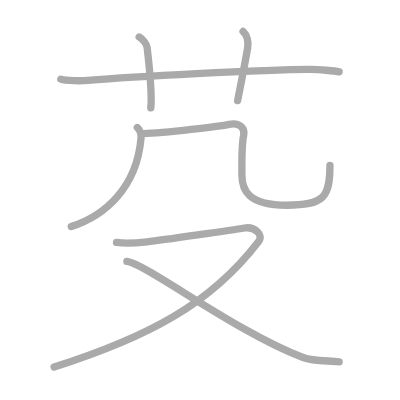
t = 0.00 s
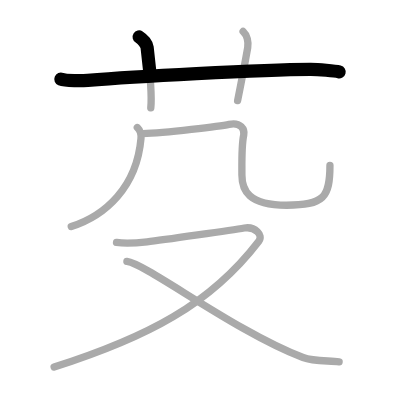
t = 1.50 s
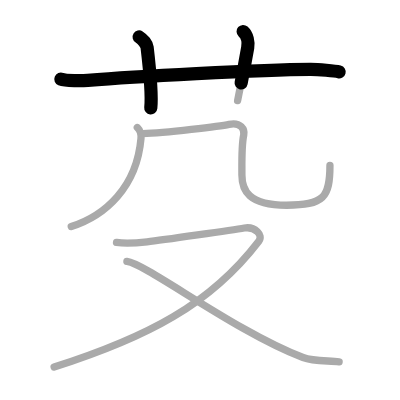
t = 2.75 s
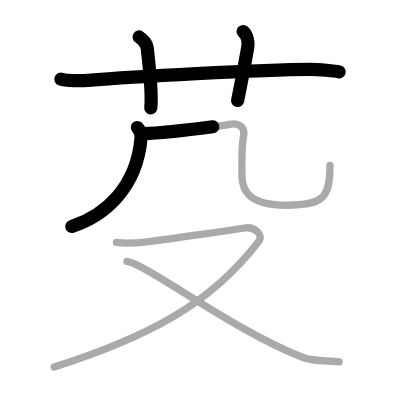
t = 4.25 s
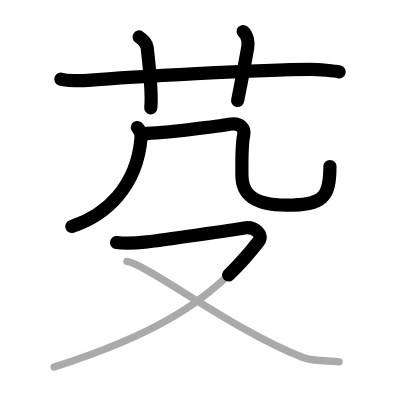
t = 5.50 s
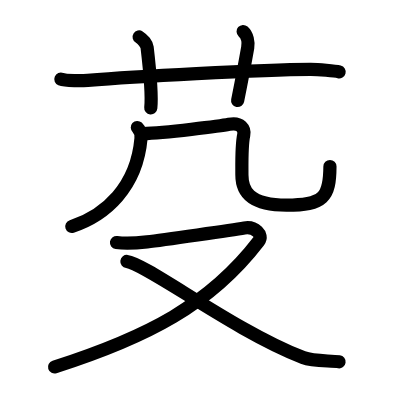
t = 7.00 s

The animated SVG that drew these frames (rendered in a browser with its animation timeline set to each time). Animation: 7 SMIL elements (animate=7); one cycle of 7.00 s.

<?xml version="1.0" standalone="no"?>
<!DOCTYPE svg PUBLIC "-//W3C//DTD SVG 1.1//EN"   "http://www.w3.org/Graphics/SVG/1.1/DTD/svg11.dtd">
<svg width="400px" height="400px"  version="1.1" xmlns="http://www.w3.org/2000/svg">
  <defs>
    <marker id="Triangle" viewBox="0 0 10 10" refX="0" refY="5" markerUnits="strokeWidth" markerWidth="3" style="stroke-opacity:0%;fill:#aaaaaa;" markerHeight="2" orient="auto">
      <path d="M 0 0 L 10 5 L 0 10 z" />
    </marker>
    
    <marker id="Arrow" viewBox="0 0 10 10" refX="5" refY="5" markerUnits="strokeWidth" markerWidth="1.8" style="stroke-opacity:0%;fill:#770000;" markerHeight="2" orient="auto">
      <path d="M 0 4 L 6 4 L 4 1 L 10 5 L 4 9 L 6 6 L 0 6 z" />
        <circle cx="5" cy="5" r="5" />
      </marker>
    
    <marker id="TriangleRed" viewBox="0 0 10 10" refX="0" refY="5" markerUnits="strokeWidth" markerWidth="3" style="stroke-opacity:0%;fill:#CC0000;" markerHeight="2" orient="auto">
      <path d="M 0 0 L 10 5 L 0 10 z" />
    </marker>
    
    <marker id="ArrowRed" viewBox="0 0 10 10" refX="5" refY="5" markerUnits="strokeWidth" markerWidth="1.8" style="stroke-opacity:0%;fill:#CC0000;" markerHeight="2" orient="auto">
      <path d="M 0 4 L 6 4 L 4 1 L 10 5 L 4 9 L 6 6 L 0 6 z" />
        <circle cx="5" cy="5" r="5" />
      </marker>
    
  </defs>
  
  <path style="fill:#ffffff; fill-opacity:100%; fill-rule:evenodd; stroke-width:0;" d="M 0 0 L 400px 0 L 400px 400px L 0 400px L 0 0" />

  <g transform="scale(3.6697247706422 3.6697247706422)">
<path style="fill:none; fill-opacity:0%; fill-rule:evenodd; stroke:#aaaaaa; stroke-opacity:100%; stroke-width: 1.5pt; stroke-linejoin:round; stroke-linecap:round;" d="M16.58 21.58c1.29 0.53 6.04 0.44 7.33 0.33c11.9-0.96 46.95-2.93 60.67-3c2.16-0.01 6.75 0.4 7.83 0.67"></path>
<path style="fill:none; fill-opacity:0%; fill-rule:evenodd; stroke:#aaaaaa; stroke-opacity:100%; stroke-width: 1.5pt; stroke-linejoin:round; stroke-linecap:round;" d="M37.92 10.08c1.08 0.67 2.06 1.94 2.17 2.83c1.17 10 1.33 13.33 1 16.5"></path>
<path style="fill:none; fill-opacity:0%; fill-rule:evenodd; stroke:#aaaaaa; stroke-opacity:100%; stroke-width: 1.5pt; stroke-linejoin:round; stroke-linecap:round;" d="M66.25 8.58c1.12 1 1.51 2.92 1.25 4.42c-0.75 4.25-1.5 8.25-2.75 14.42"></path>
<path style="fill:none; fill-opacity:0%; fill-rule:evenodd; stroke:#aaaaaa; stroke-opacity:100%; stroke-width: 1.5pt; stroke-linejoin:round; stroke-linecap:round;" d="M37.42 34.75c0.83 0.75 1.07 2.21 1 3c-1.17 13.25-9.67 21-19 24"></path>
<path style="fill:none; fill-opacity:0%; fill-rule:evenodd; stroke:#aaaaaa; stroke-opacity:100%; stroke-width: 1.5pt; stroke-linejoin:round; stroke-linecap:round;" d="M38.92 36.42c6.08-0.17 21.37-2.08 23.51-2.54c3.18-0.68 4.31 1.37 3.99 2.87c-0.64 2.95-0.5 8.01-0.5 10.96c0 4.08 1.67 8.21 12.16 8.21c10.18 0 11.83-2.17 11.83-10.83"></path>
<path style="fill:none; fill-opacity:0%; fill-rule:evenodd; stroke:#aaaaaa; stroke-opacity:100%; stroke-width: 1.5pt; stroke-linejoin:round; stroke-linecap:round;" d="M31.75 66.08c2.1 0.32 4.12 0.32 8.33-0.17c4.21-0.49 23.6-3.29 26.5-3.78c2.89-0.49 5.24 1.89 3.94 3.58C57.2 83.09 40.01 91.95 14.75 100.03"></path>
<path style="fill:none; fill-opacity:0%; fill-rule:evenodd; stroke:#aaaaaa; stroke-opacity:100%; stroke-width: 1.5pt; stroke-linejoin:round; stroke-linecap:round;" d="M34.58 71.25c5.34 0.65 29.4 19.04 48 26.17c2.89 1.11 7.14 0.8 9.83 1.17"></path>

<path style="fill:none; fill-opacity:0%; fill-rule:evenodd; stroke:#000000; stroke-opacity:100%; stroke-width: 2.7pt; stroke-linejoin:round; stroke-linecap:round;" d="M16.58 21.58c1.29 0.53 6.04 0.44 7.33 0.33c11.9-0.96 46.95-2.93 60.67-3c2.16-0.01 6.75 0.4 7.83 0.67" pathLength="100" stroke-dashoffset="100" stroke-dasharray="100 105"><animate id="dashAnim1" attributeName="stroke-dashoffset" from="100" to="0" dur="1s" calcMode="linear" fill="freeze"/></path>
<path style="fill:none; fill-opacity:0%; fill-rule:evenodd; stroke:#000000; stroke-opacity:100%; stroke-width: 2.7pt; stroke-linejoin:round; stroke-linecap:round;" d="M37.92 10.08c1.08 0.67 2.06 1.94 2.17 2.83c1.17 10 1.33 13.33 1 16.5" pathLength="100" stroke-dashoffset="100" stroke-dasharray="100 105"><animate id="dashAnim2" attributeName="stroke-dashoffset" from="100" to="0" dur="1s" calcMode="linear" begin="dashAnim1.end" fill="freeze"/></path>
<path style="fill:none; fill-opacity:0%; fill-rule:evenodd; stroke:#000000; stroke-opacity:100%; stroke-width: 2.7pt; stroke-linejoin:round; stroke-linecap:round;" d="M66.25 8.58c1.12 1 1.51 2.92 1.25 4.42c-0.75 4.25-1.5 8.25-2.75 14.42" pathLength="100" stroke-dashoffset="100" stroke-dasharray="100 105"><animate id="dashAnim3" attributeName="stroke-dashoffset" from="100" to="0" dur="1s" calcMode="linear" begin="dashAnim2.end" fill="freeze"/></path>
<path style="fill:none; fill-opacity:0%; fill-rule:evenodd; stroke:#000000; stroke-opacity:100%; stroke-width: 2.7pt; stroke-linejoin:round; stroke-linecap:round;" d="M37.42 34.75c0.83 0.75 1.07 2.21 1 3c-1.17 13.25-9.67 21-19 24" pathLength="100" stroke-dashoffset="100" stroke-dasharray="100 105"><animate id="dashAnim4" attributeName="stroke-dashoffset" from="100" to="0" dur="1s" calcMode="linear" begin="dashAnim3.end" fill="freeze"/></path>
<path style="fill:none; fill-opacity:0%; fill-rule:evenodd; stroke:#000000; stroke-opacity:100%; stroke-width: 2.7pt; stroke-linejoin:round; stroke-linecap:round;" d="M38.92 36.42c6.08-0.17 21.37-2.08 23.51-2.54c3.18-0.68 4.31 1.37 3.99 2.87c-0.64 2.95-0.5 8.01-0.5 10.96c0 4.08 1.67 8.21 12.16 8.21c10.18 0 11.83-2.17 11.83-10.83" pathLength="100" stroke-dashoffset="100" stroke-dasharray="100 105"><animate id="dashAnim5" attributeName="stroke-dashoffset" from="100" to="0" dur="1s" calcMode="linear" begin="dashAnim4.end" fill="freeze"/></path>
<path style="fill:none; fill-opacity:0%; fill-rule:evenodd; stroke:#000000; stroke-opacity:100%; stroke-width: 2.7pt; stroke-linejoin:round; stroke-linecap:round;" d="M31.75 66.08c2.1 0.32 4.12 0.32 8.33-0.17c4.21-0.49 23.6-3.29 26.5-3.78c2.89-0.49 5.24 1.89 3.94 3.58C57.2 83.09 40.01 91.95 14.75 100.03" pathLength="100" stroke-dashoffset="100" stroke-dasharray="100 105"><animate id="dashAnim6" attributeName="stroke-dashoffset" from="100" to="0" dur="1s" calcMode="linear" begin="dashAnim5.end" fill="freeze"/></path>
<path style="fill:none; fill-opacity:0%; fill-rule:evenodd; stroke:#000000; stroke-opacity:100%; stroke-width: 2.7pt; stroke-linejoin:round; stroke-linecap:round;" d="M34.58 71.25c5.34 0.65 29.4 19.04 48 26.17c2.89 1.11 7.14 0.8 9.83 1.17" pathLength="100" stroke-dashoffset="100" stroke-dasharray="100 105"><animate id="dashAnim7" attributeName="stroke-dashoffset" from="100" to="0" dur="1s" calcMode="linear" begin="dashAnim6.end" fill="freeze"/></path>

</g>

</svg>  
          
